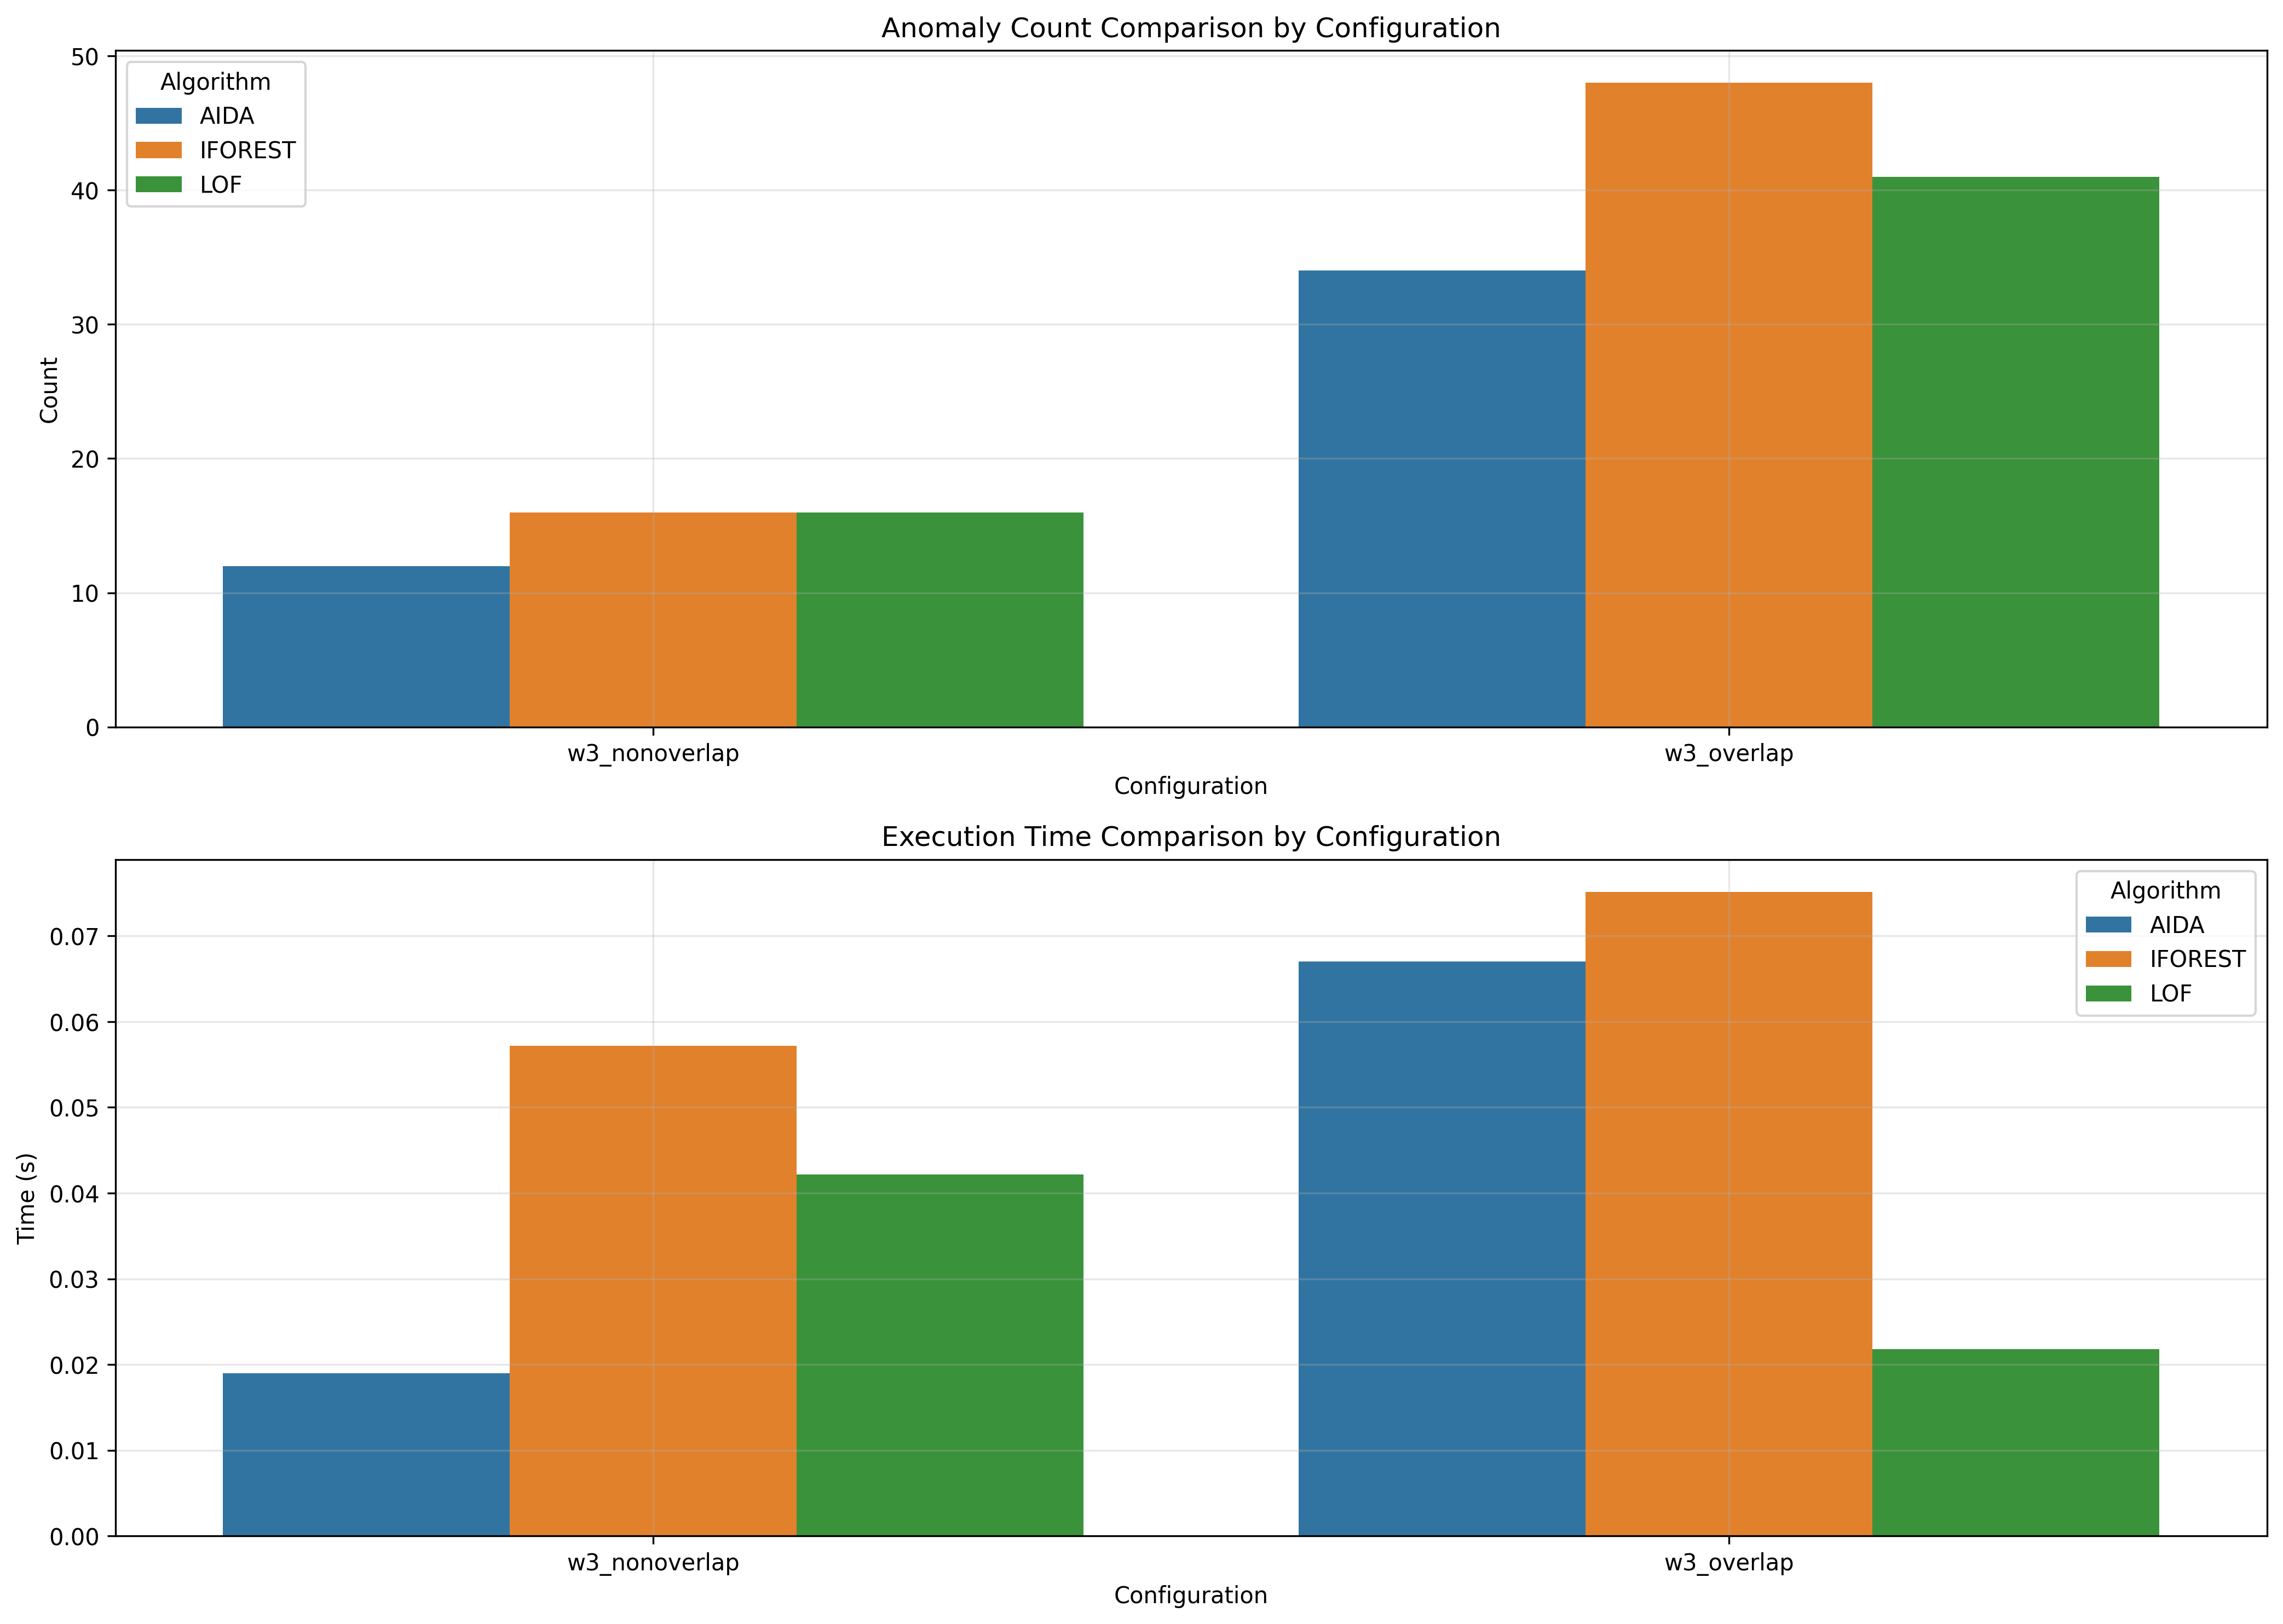

Values plotted in this chart, from the file beside it:
window_size, overlap_type, aida_count, iforest_count, lof_count, aida_time, iforest_time, lof_time
3, nonoverlap, 12, 16, 16, 0.019, 0.05721, 0.0422
3, overlap, 34, 48, 41, 0.067, 0.07515, 0.02179
